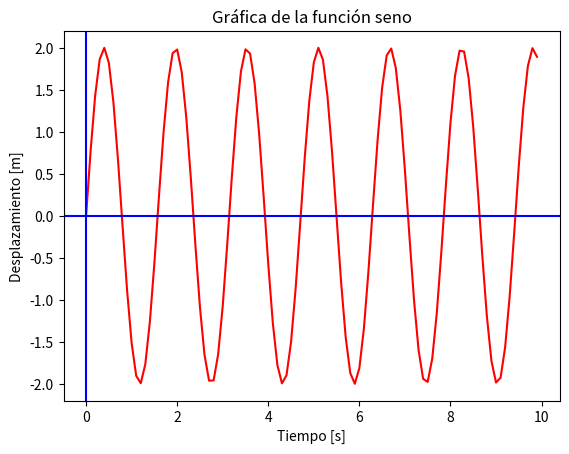

Source code (Python):
import numpy as np
import matplotlib.pyplot as plt
"""
  Description: This is an example of matplotlib to plot sine function, and adding styles
"""
# Datos
t = np.arange(0, 10, 0.1)
A = 2
w = 4

# Cálculo de la función
y = A * np.sin(w*t)

# Gráfica
plt.figure()
plt.plot(t, y, color="red")
plt.title("Gráfica de la función seno")
plt.xlabel("Tiempo [s]")
plt.ylabel("Desplazamiento [m]")
plt.axhline(0, color="blue")
plt.axvline(0, color="blue")
plt.show()
